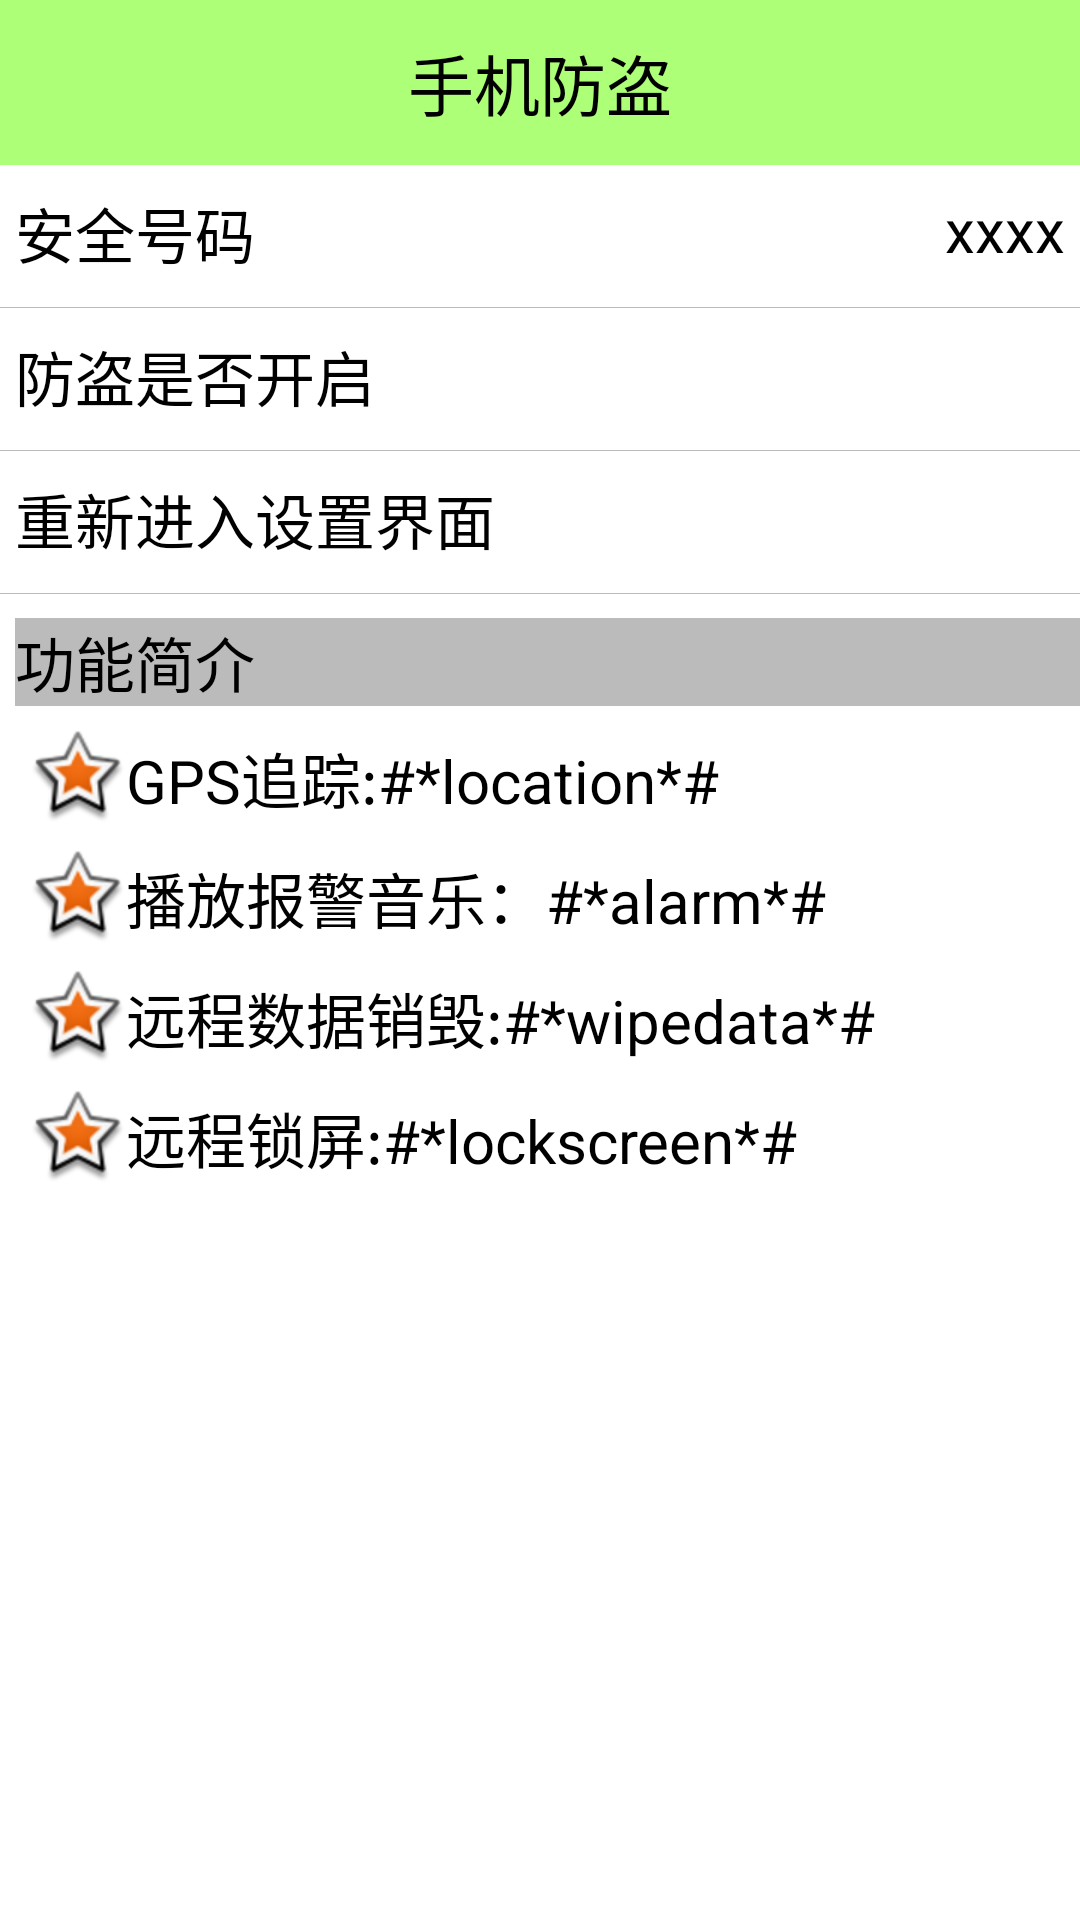

Produce the Android XML layout that renders to this screen, including the resource entries it uses.
<!-- AndroidManifest.xml: application theme AppTheme -->
<!-- res/layout/activity_lost_find.xml -->
<?xml version="1.0" encoding="utf-8"?>
<LinearLayout xmlns:android="http://schemas.android.com/apk/res/android"
    android:layout_width="match_parent"
    android:layout_height="match_parent"
    android:orientation="vertical" >

    <TextView
        style="@style/text_title_style"
        android:text="手机防盗" />

    <RelativeLayout
        android:layout_width="match_parent"
        android:layout_height="wrap_content" >

        <TextView
            style="@style/text_content_style_2"
            android:text="安全号码" />

        <TextView
            android:id="@+id/tv_safenumber"
            style="@style/text_content_style_2"
            android:layout_alignParentRight="true"
            android:layout_marginRight="5dip"
            android:text="xxxx" />
    </RelativeLayout>

    

    <View style="@style/view_cut_off_style" />

    <RelativeLayout
       android:onClick="setProtecting"
        android:layout_width="match_parent"
        android:layout_height="wrap_content" >

        <TextView
            style="@style/text_content_style_2"
            android:text="防盗是否开启" />

        <ImageView
            android:id="@+id/protecting"
            android:layout_width="25dp"
            android:layout_height="25dp"
            android:layout_alignParentRight="true"
            android:layout_marginRight="5dip"
            android:layout_marginTop="8dip"
            android:src="@drawable/unlock"
            android:textColor="#000000"
            android:textSize="20sp" />
    </RelativeLayout>

    <View style="@style/view_cut_off_style" />

    <TextView
        style="@style/text_content_style_2"
        android:layout_width="match_parent"
        android:background="@drawable/shape_selector"
        android:clickable="true"
        android:onClick="reEnterSetup"
        android:text="重新进入设置界面" />

    <View style="@style/view_cut_off_style" />
    <TextView 
        style="@style/text_content_style_2"
        android:layout_width="match_parent"
        android:background="#44000000"
        android:text="功能简介"/>
      <TextView
        style="@style/text_content_style"
        android:drawableLeft="@android:drawable/star_big_on"
        android:text="GPS追踪:#*location*#" />

    <TextView
        style="@style/text_content_style"
        android:drawableLeft="@android:drawable/star_big_on"
        android:text="播放报警音乐：#*alarm*#" />


    <TextView
        style="@style/text_content_style"
        android:drawableLeft="@android:drawable/star_big_on"
        android:text="远程数据销毁:#*wipedata*#" />

    <TextView
        style="@style/text_content_style"
        android:drawableLeft="@android:drawable/star_big_on"
        android:text="远程锁屏:#*lockscreen*#" />

</LinearLayout>
<!-- resources referenced by this layout -->
<resources>
  <style name="text_content_style">
          <item name="android:gravity">center_vertical</item>
          <item name="android:layout_marginTop">8dip</item>
          <item name="android:layout_marginLeft">10dip</item>
          <item name="android:textSize">20sp</item>
          <item name="android:textColor">#000000</item>
          <item name="android:layout_width">wrap_content</item>
          <item name="android:layout_height">wrap_content</item>
      </style>
  <style name="text_content_style_2">
          <item name="android:layout_width">wrap_content</item>
          <item name="android:layout_height">wrap_content</item>
          <item name="android:layout_marginTop">8dp</item>
          <item name="android:layout_marginLeft">5dp</item>
          <item name="android:textSize">20sp</item>
          <item name="android:textColor">#000000</item>
      </style>
  <style name="text_title_style">
          <item name="android:layout_width">fill_parent</item>
          <item name="android:layout_height">55dip</item>
          <item name="android:background">#8866ff00</item>
          <item name="android:gravity">center</item>
          <item name="android:textColor">#000000</item>
          <item name="android:textSize">22sp</item>
      </style>
  <style name="view_cut_off_style">
          <item name="android:layout_width">match_parent</item>
          <item name="android:layout_height">0.2dp</item>
          <item name="android:layout_marginTop">10dp</item>
          <item name="android:background">#44000000</item>
      </style>
  <style name="AppTheme" parent="AppBaseTheme">
          <item name="android:windowNoTitle">true</item>
          
      </style>
  <style name="AppBaseTheme" parent="android:Theme.Light">
          
      </style>
</resources>
